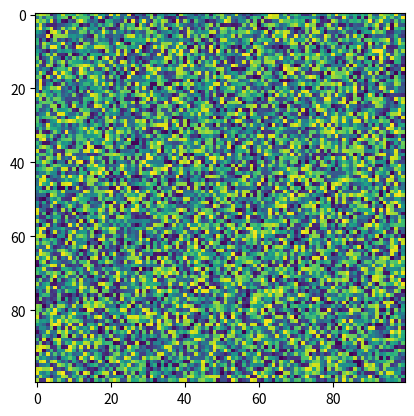

The matplotlib source for this figure:
import matplotlib.pyplot as plt
import numpy as np
X = np.random.rand(100, 100)
plt.imshow(X, 'viridis', None, filternorm=True, interpolation_stage=None)
